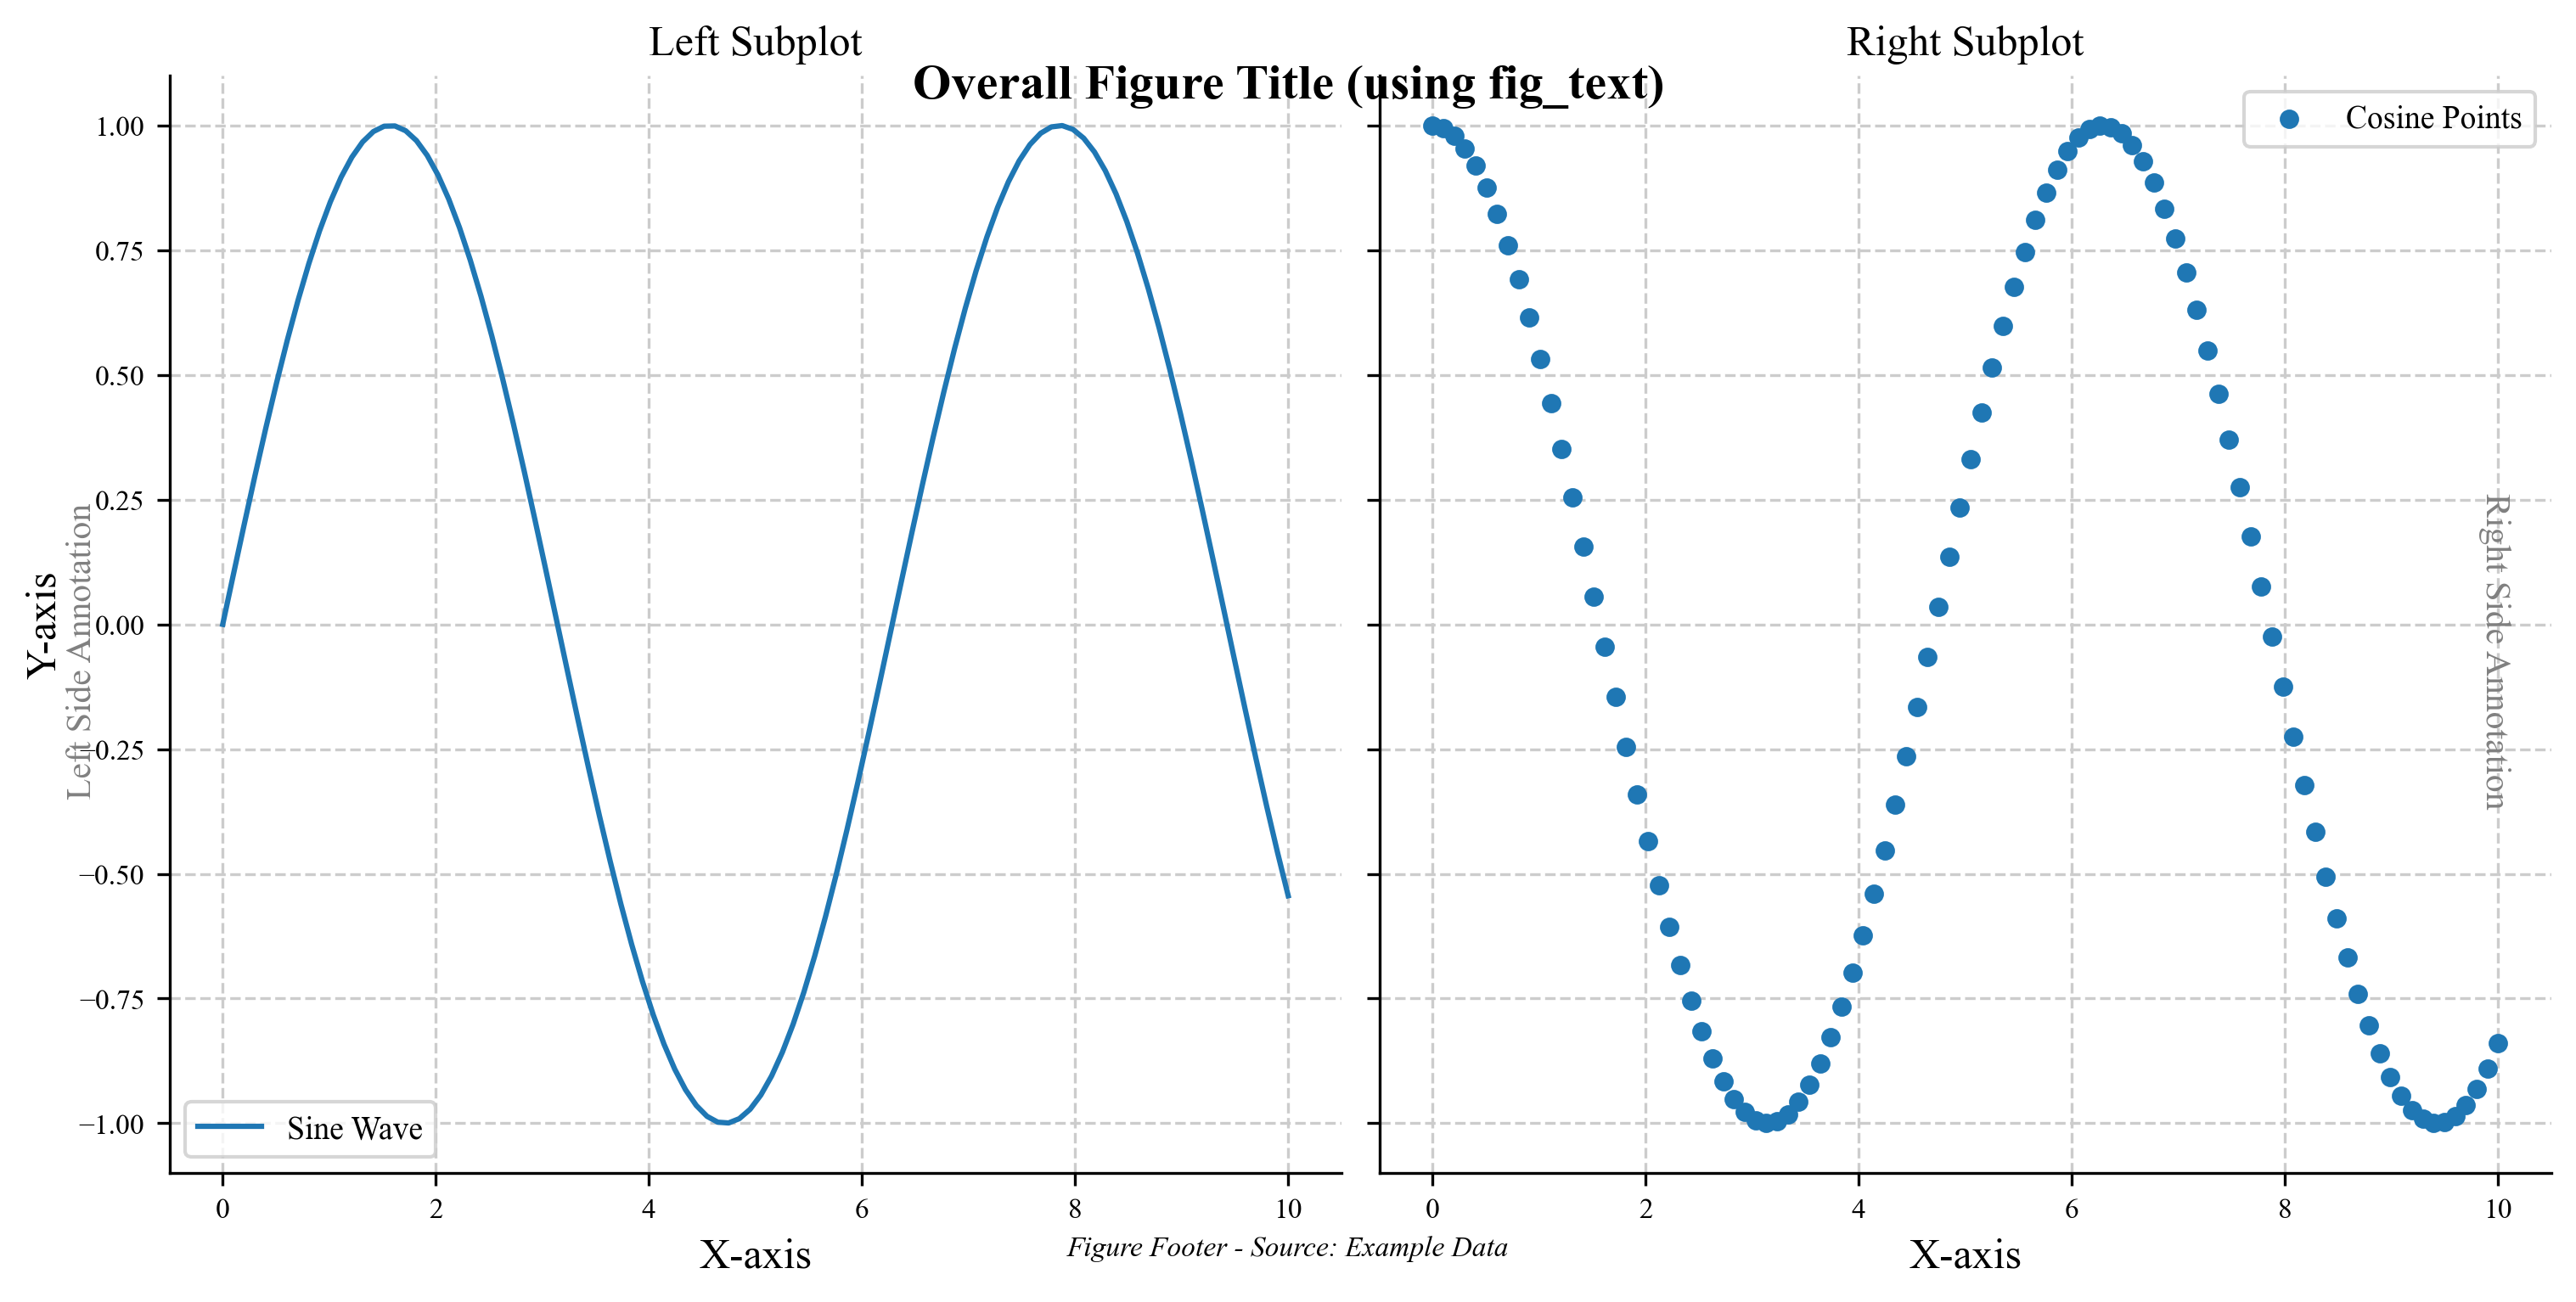

Write the Python code that produced this figure.
# examples/Features_Customization/fig_text_example.py

import paperplot as pp
import pandas as pd
import numpy as np
import matplotlib.pyplot as plt

print(f"--- Running Example: {__file__} ---")

try:
    # 1. Create a Plotter instance with a 1x2 layout
    plotter = pp.Plotter(layout=(1, 2), figsize=(10, 5), style='publication')

    # 2. Add some plots to the subplots
    df = pd.DataFrame({
        'x': np.linspace(0, 10, 100),
        'y1': np.sin(np.linspace(0, 10, 100)),
        'y2': np.cos(np.linspace(0, 10, 100))
    })

    plotter.add_line(data=df, x='x', y='y1', tag='ax00', label='Sine Wave')
    plotter.set_title('ax00', 'Left Subplot')
    plotter.set_xlabel('ax00', 'X-axis')
    plotter.set_ylabel('ax00', 'Y-axis')
    plotter.set_legend('ax00')

    plotter.add_scatter(data=df, x='x', y='y2', tag='ax01', label='Cosine Points', marker='o', s=20)
    plotter.set_title('ax01', 'Right Subplot')
    plotter.set_xlabel('ax01', 'X-axis')
    plotter.set_ylabel('ax01', 'Y-axis')
    plotter.set_legend('ax01')

    # 3. Add figure-level text using fig_text
    plotter.fig_text(0.5, 0.96, 'Overall Figure Title (using fig_text)', ha='center', va='top', fontsize=14, weight='bold')
    plotter.fig_text(0.02, 0.5, 'Left Side Annotation', rotation=90, va='center', ha='left', fontsize=10, color='gray')
    plotter.fig_text(0.98, 0.5, 'Right Side Annotation', rotation=-90, va='center', ha='right', fontsize=10, color='gray')
    plotter.fig_text(0.5, 0.02, 'Figure Footer - Source: Example Data', ha='center', va='bottom', fontsize=8, style='italic')

    # 4. Apply cleanup and save the figure
    plotter.cleanup(auto_share=True) # Auto-share for demonstration
    plotter.save("fig_text_example.png")

except pp.PaperPlotError as e:
    print(f"\nA PaperPlot error occurred:\n{e}")
except Exception as e:
    print(f"An unexpected error occurred: {e}")
finally:
    plt.close('all')

print(f"--- Finished Example: {__file__} ---")
print("A new file 'fig_text_example.png' was generated.")
